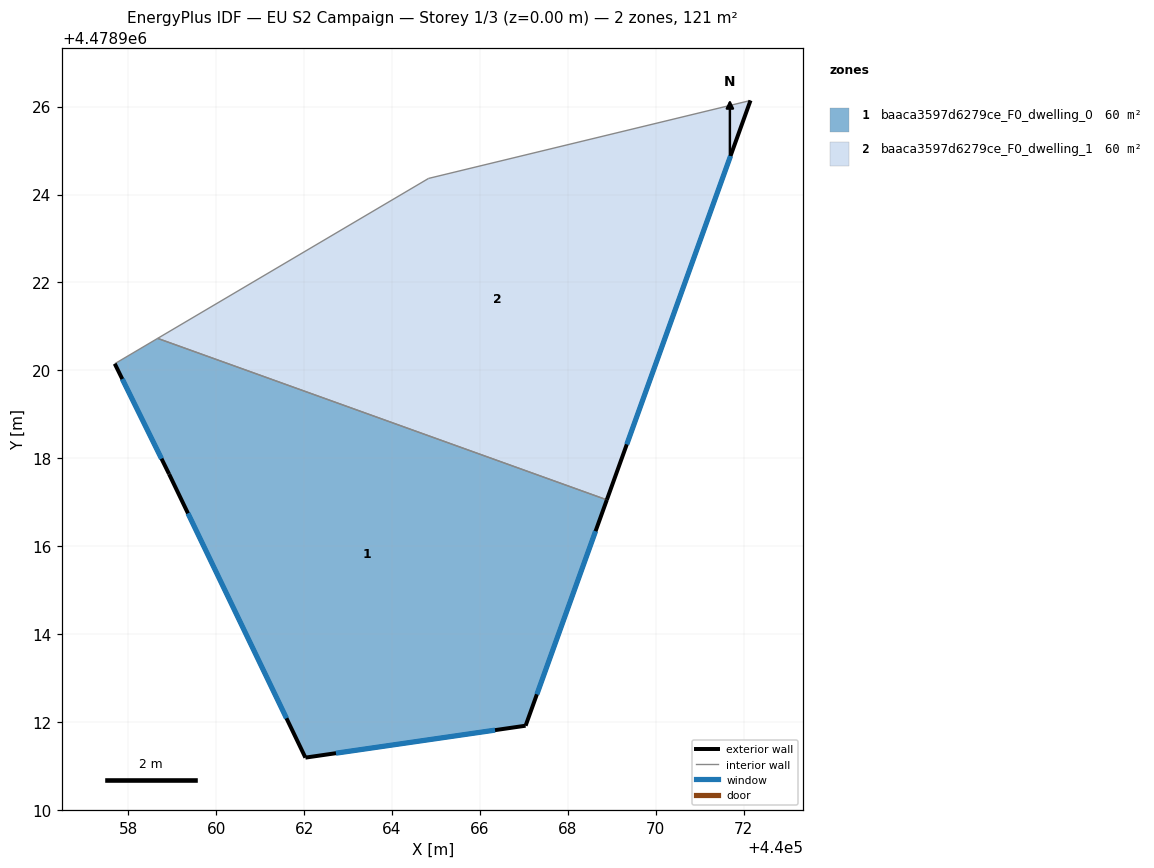
=== STOREY PLAN SPEC (per zone: floor XY polygon, exterior-wall plan segments, windows/doors) ===
zone 1: baaca3597d6279ce_F0_dwelling_0  (60.3 m²)
  floor: (440067.04, 4478911.92) (440068.89, 4478917.05) (440058.67, 4478920.73) (440057.69, 4478920.15) (440058.93, 4478917.64) (440062.03, 4478911.19)
  exterior wall: (440067.04, 4478911.92) – (440062.03, 4478911.19)  [5.1 m]
    window: (440066.34, 4478911.82) – (440062.72, 4478911.29)  [7.9 m²]
  exterior wall: (440062.03, 4478911.19) – (440058.93, 4478917.64)  [7.2 m]
    window: (440061.60, 4478912.09) – (440059.36, 4478916.75)  [11.2 m²]
  exterior wall: (440058.93, 4478917.64) – (440057.69, 4478920.15)  [2.8 m]
    window: (440058.76, 4478917.99) – (440057.86, 4478919.80)  [4.4 m²]
  exterior wall: (440068.89, 4478917.05) – (440067.04, 4478911.92)  [5.5 m]
    window: (440068.63, 4478916.34) – (440067.29, 4478912.63)  [8.5 m²]
  interior walls: 2
zone 2: baaca3597d6279ce_F0_dwelling_1  (60.3 m²)
  floor: (440068.89, 4478917.05) (440072.15, 4478926.14) (440064.83, 4478924.37) (440058.67, 4478920.73)
  exterior wall: (440072.15, 4478926.14) – (440068.89, 4478917.05)  [9.7 m]
    window: (440071.70, 4478924.88) – (440069.34, 4478918.32)  [15.1 m²]
  interior walls: 3

=== DERIVED (storey summary) ===
Building: EU S2 Campaign
Storey: 1 of 3  (floor level z = 0.00 m)
Storey gross floor area: 120.6 m²
Zones on this storey: 2
  - baaca3597d6279ce_F0_dwelling_0: floor 60.3 m²; exterior wall 20.5 m (61.4 m²); 4 window(s) 32.1 m²; WWR 52.2%
  - baaca3597d6279ce_F0_dwelling_1: floor 60.3 m²; exterior wall 9.7 m (29.0 m²); 1 window(s) 15.1 m²; WWR 52.2%
Zone adjacency (shared interzone walls):
  - baaca3597d6279ce_F0_dwelling_0 ↔ baaca3597d6279ce_F0_dwelling_1